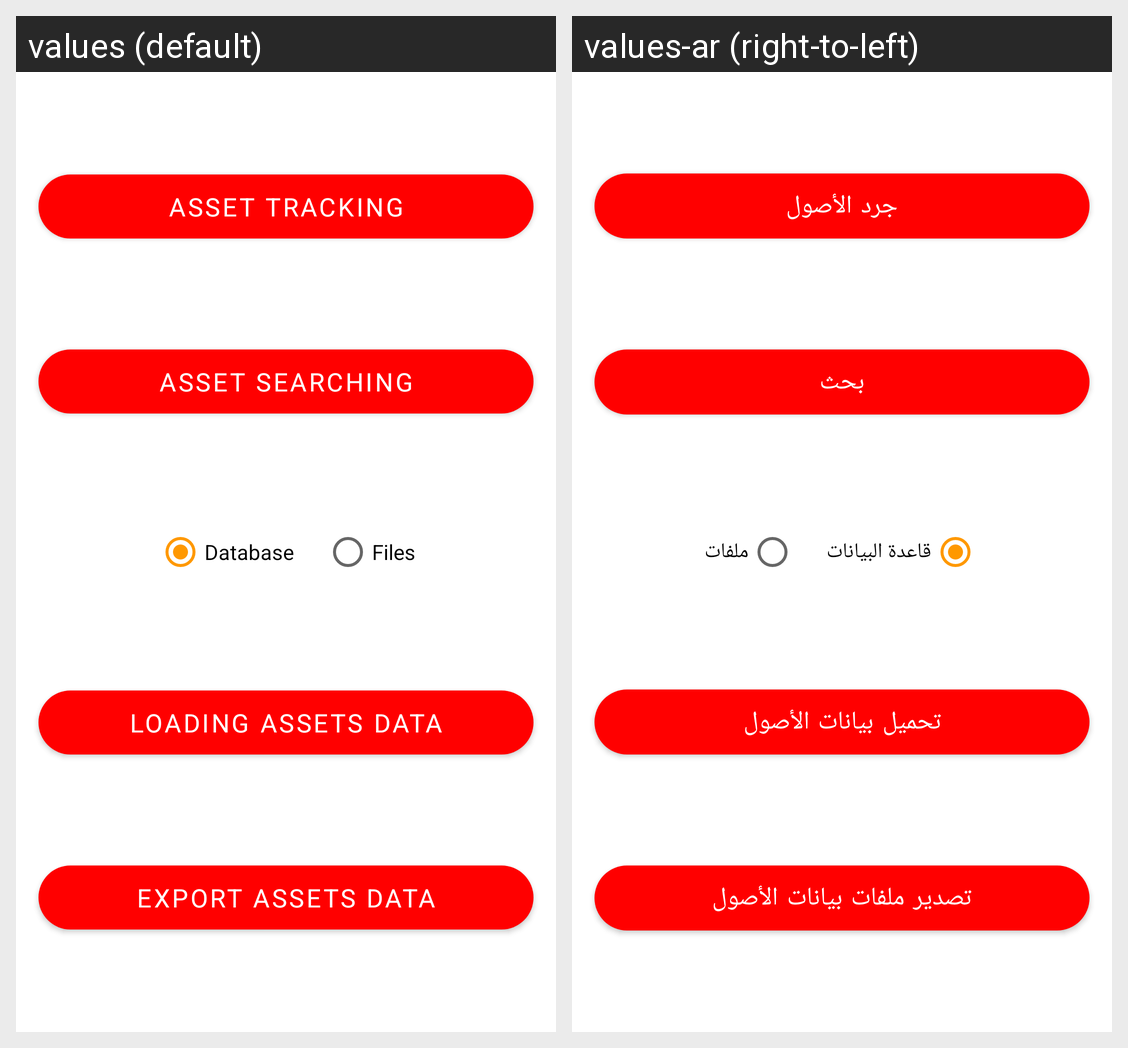

Locale-by-locale string values for the Android screen shown in this grid:
Android screen res/layout/fragment_main.xml rendered under 2 locales, left to right: values (default), values-ar (right-to-left). Device: Nexus 5 (rendered at 1080×1920; each locale shown at half size, 540×960, under a caption strip naming it); theme Theme.AssetTracking.
Strings drawn on this screen, with the default value and each locale's value (text and hints the layout hard-codes, and strings that could not be matched under every locale, appear in the picture but are not listed):

asset_tracking
  values: Asset Tracking
  values-ar: جرد الأصول

asset_searching
  values: Asset Searching
  values-ar: بحث

database
  values: Database
  values-ar: قاعدة البيانات

files
  values: Files
  values-ar: ملفات

loading_assets_data
  values: Loading Assets Data
  values-ar: تحميل بيانات الأصول

export_assets_data
  values: Export Assets Data
  values-ar: تصدير ملفات بيانات الأصول
